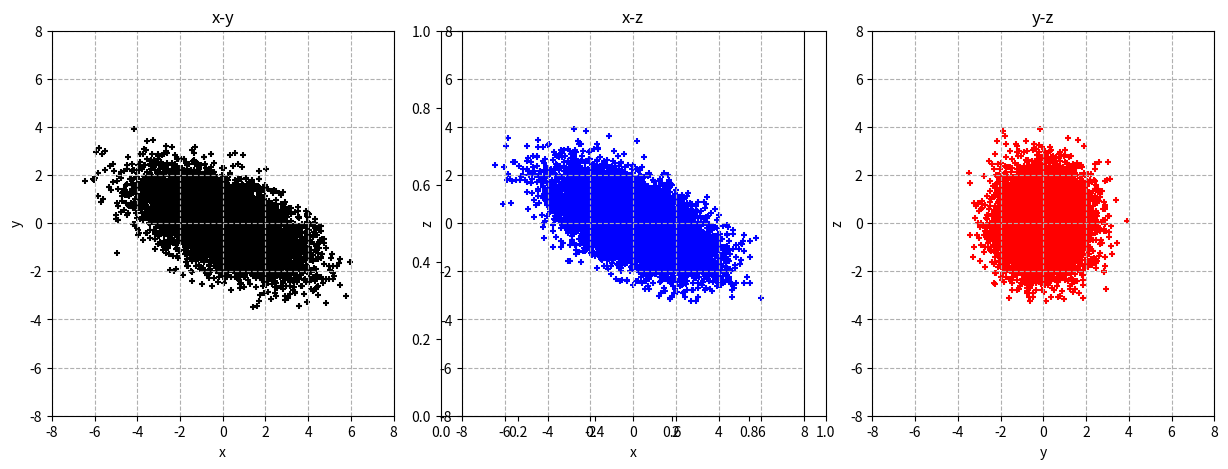

Reproduce this figure in Python.
import numpy as np
from matplotlib import pyplot as plt
# seed of random numbers is the system time by default
# Numpy has Gaussian random number generator, so we don't use Box-Muller

NITER = 10000
A = [[1.0,1.0,1.0],
     [1.0,2.0,1.0],
     [1.0,1.0,2.0]]
A = np.array(A)
#####################################
### Set the initial configuration ###
#####################################
x = 0
y = 0
z = 0
#################
### Main part ###
#################

# for plot
data1=[]
data2=[]
data3=[]

for iter in range(NITER):
    #update x
    sigma = 1.0/np.sqrt(A[0][0])
    mu = -A[0][1]/A[0][0]*y-A[0][2]/A[0][0]*z
    r = np.random.randn()
    x = sigma*r+mu
    #update y
    sigma = 1.0/np.sqrt(A[1][1])
    mu = -A[1][0]/A[1][1]*x-A[1][2]/A[1][1]*z
    r = np.random.randn()
    y = sigma*r+mu
    #update z
    sigma = 1.0/np.sqrt(A[2][2])
    mu = -A[2][0]/A[2][2]*x-A[2][1]/A[2][2]*y
    r = np.random.randn()
    z = sigma*r+mu
    #output x,y,z
    print(x,y,z)
    data1.append(x)
    data2.append(y)
    data3.append(z)

############
### plot ###
############
plt.figure(figsize=(15,5))
plt.axes().set_aspect('equal')
##
ax1 = plt.subplot(1, 3, 1)
ax1.scatter(data1,data2,c="black", s=20, marker="+")
ax1.set_xlabel("x")
ax1.set_ylabel("y")
ax1.set_xlim([-8,8])
ax1.set_ylim([-8,8])
ax1.set_title("x-y")
ax1.grid(linestyle = "--")
##
ax2 = plt.subplot(1, 3, 2)
ax2.scatter(data1,data3,c="blue", s=20, marker="+")
ax2.set_xlim([-8,8])
ax2.set_ylim([-8,8])
ax2.set_xlabel("x")
ax2.set_ylabel("z")
ax2.set_title("x-z")
ax2.grid(linestyle = "--")
###
ax3 = plt.subplot(1, 3, 3)
ax3.scatter(data2,data3,c="red", s=20, marker="+")
ax3.set_xlim([-8,8])
ax3.set_ylim([-8,8])
ax3.set_xlabel("y")
ax3.set_ylabel("z")
ax3.set_title("y-z")
ax3.grid(linestyle = "--")
plt.show()

